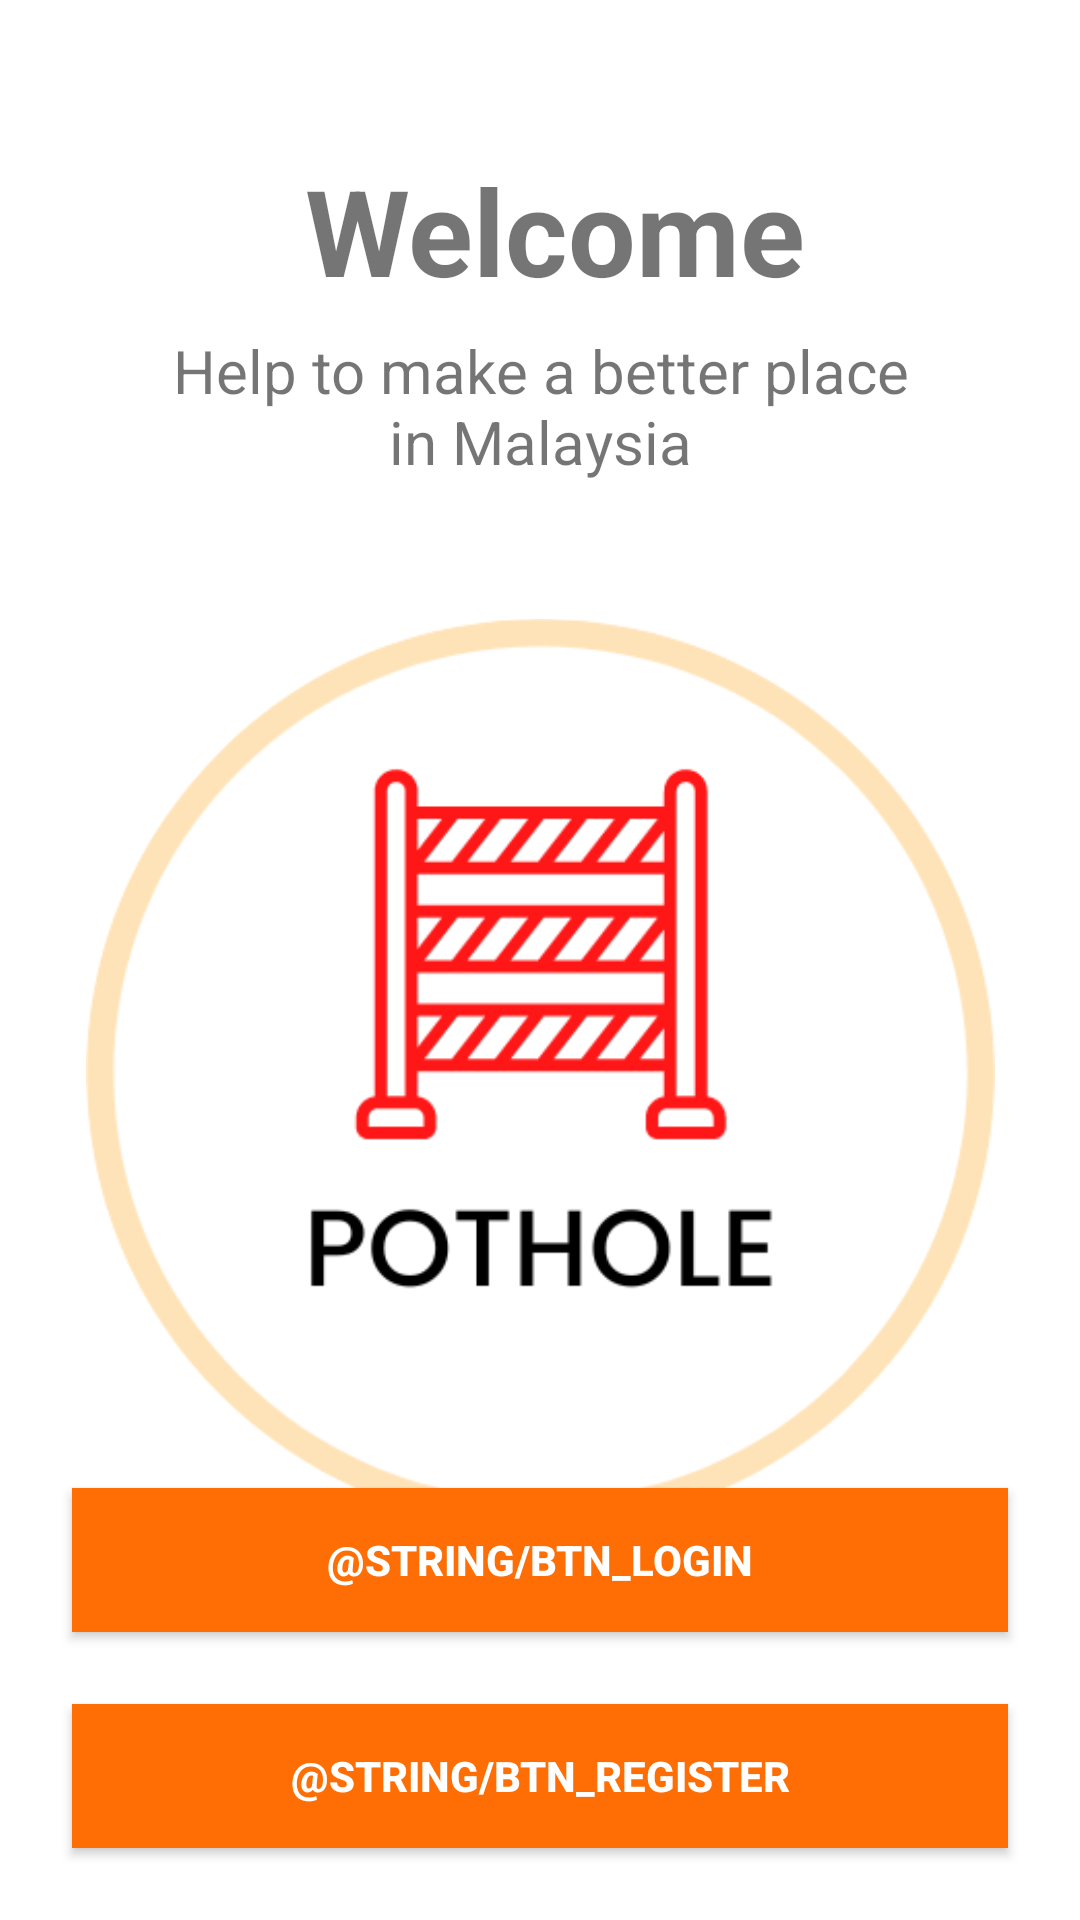

The Android layout XML behind this screen, and the referenced resources:
<!-- AndroidManifest.xml: application theme Theme.PotholeMalaysia -->
<!-- res/layout/activity_main.xml -->
<?xml version="1.0" encoding="utf-8"?>
<androidx.constraintlayout.widget.ConstraintLayout xmlns:android="http://schemas.android.com/apk/res/android"
    xmlns:app="http://schemas.android.com/apk/res-auto"
    xmlns:tools="http://schemas.android.com/tools"
    android:layout_width="match_parent"
    android:layout_height="match_parent"
    tools:context=".MainActivity">

    <TextView
        android:id="@+id/home_title"
        android:layout_width="wrap_content"
        android:layout_height="wrap_content"
        android:layout_marginTop="50dp"
        android:text="Welcome"
        android:textSize="40dp"
        android:textStyle="bold"
        app:layout_constraintHorizontal_bias="0.526"
        app:layout_constraintLeft_toLeftOf="parent"
        app:layout_constraintRight_toRightOf="parent"
        app:layout_constraintTop_toTopOf="parent" />

    <TextView
        android:id="@+id/home_description"
        android:layout_width="match_parent"
        android:layout_height="wrap_content"
        android:layout_marginHorizontal="50dp"
        android:layout_marginTop="60dp"
        android:gravity="center"
        android:text="Help to make a better place in Malaysia"
        android:textSize="20dp"
        app:layout_constraintHorizontal_bias="0.717"
        app:layout_constraintLeft_toLeftOf="parent"
        app:layout_constraintRight_toRightOf="parent"
        app:layout_constraintTop_toTopOf="@+id/home_title" />

    <ImageView
        android:id="@+id/home_logo"
        android:layout_width="303dp"
        android:layout_height="314dp"
        android:layout_marginTop="40dp"
        android:src="@drawable/logo"
        app:layout_constraintEnd_toEndOf="parent"
        app:layout_constraintStart_toStartOf="parent"
        app:layout_constraintTop_toBottomOf="@+id/home_description" />

    <androidx.appcompat.widget.AppCompatButton
        android:id="@+id/home_login"
        style="@style/ButtonStandardize"
        android:layout_width="match_parent"
        android:layout_height="wrap_content"

        android:layout_marginStart="24dp"
        android:layout_marginEnd="24dp"
        android:layout_marginBottom="24dp"
        android:text="@string/btn_login"
        app:layout_constraintBottom_toTopOf="@+id/home_register"
        app:layout_constraintEnd_toEndOf="parent"
        app:layout_constraintStart_toStartOf="parent" />

    <androidx.appcompat.widget.AppCompatButton
        android:id="@+id/home_register"
        style="@style/ButtonStandardize"
        android:layout_width="match_parent"
        android:layout_height="wrap_content"

        android:layout_marginStart="24dp"
        android:layout_marginEnd="24dp"
        android:layout_marginBottom="24dp"
        android:text="@string/btn_register"
        app:layout_constraintBottom_toBottomOf="parent"
        app:layout_constraintEnd_toEndOf="parent"
        app:layout_constraintStart_toStartOf="parent" />
</androidx.constraintlayout.widget.ConstraintLayout>
<!-- resources referenced by this layout -->
<resources>
  <!-- drawable logo: png bitmap (drawable, 21613 bytes) -->
  <style name="ButtonStandardize">
          <item name="android:background">@color/primary_color</item>
          <item name="android:textColor">@color/white</item>
          <item name="android:textSize">14sp</item>
          <item name="android:textStyle">bold</item>
      </style>
  <style name="Theme.PotholeMalaysia" parent="Theme.MaterialComponents.DayNight.DarkActionBar">
          
          <item name="colorPrimary">@color/primary_color</item>
          <item name="colorPrimaryVariant">@color/primary_color</item>
          <item name="colorOnPrimary">@color/white</item>
          
          <item name="colorSecondary">@color/teal_200</item>
          <item name="colorSecondaryVariant">@color/teal_700</item>
          <item name="colorOnSecondary">@color/black</item>
          
          <item name="android:statusBarColor" tools:targetApi="l">?attr/colorPrimaryVariant</item>
          
      </style>
  <color name="primary_color">#FF6E04</color>
  <color name="white">#FFFFFFFF</color>
  <color name="teal_200">#FF03DAC5</color>
  <color name="teal_700">#FF018786</color>
  <color name="black">#FF000000</color>
</resources>
